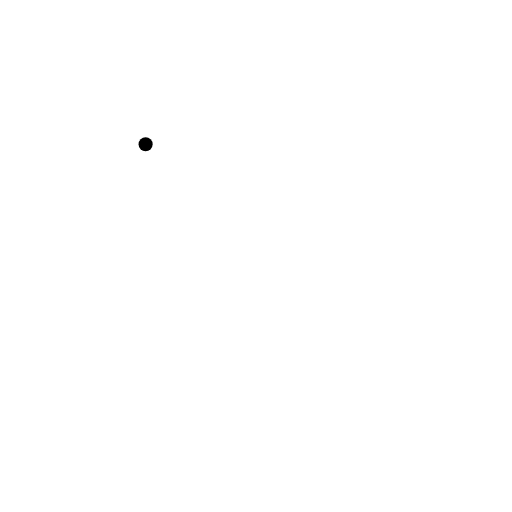
t = 0.00 s
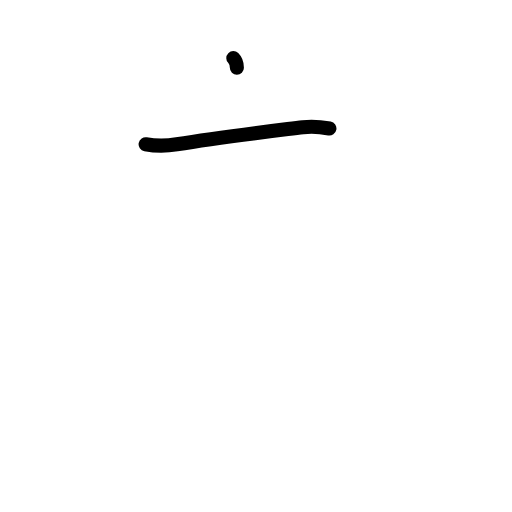
t = 1.25 s
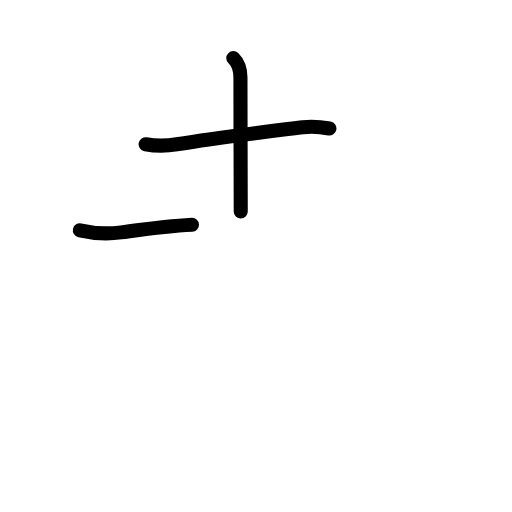
t = 2.42 s
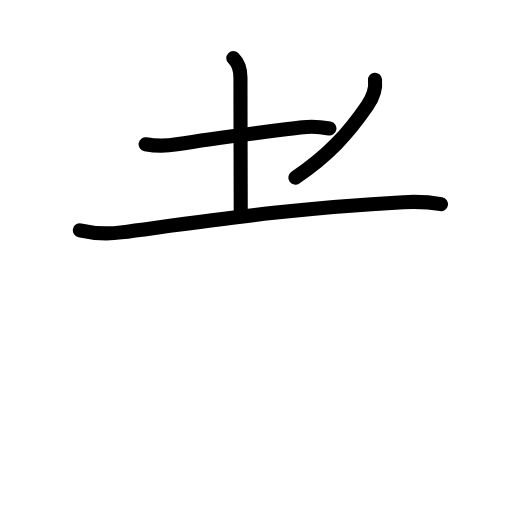
t = 3.63 s
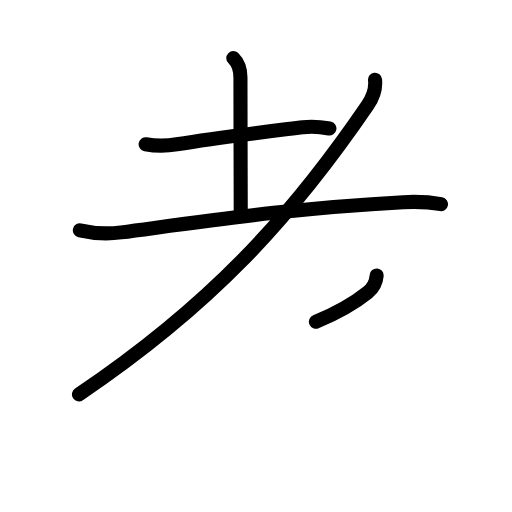
t = 4.75 s
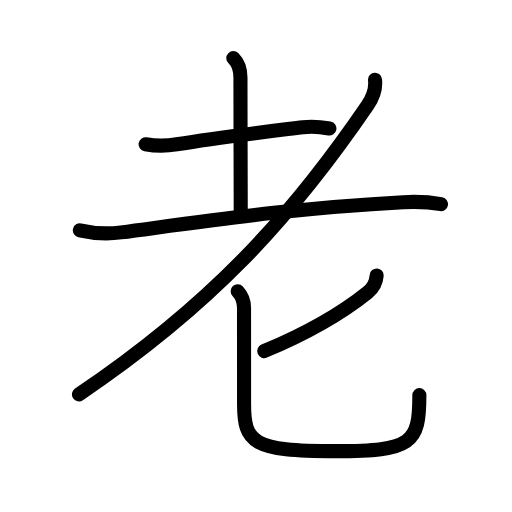
t = 6.00 s

The animated SVG that drew these frames (rendered in a browser with its animation timeline set to each time). Animation: 21 SMIL elements (animate=21); one cycle of 6.00 s.

<?xml version="1.0" encoding="UTF-8"?>
<!--
AniKanjiVG is licensed by CC-BY-SA Paul C. Sommerhoff (https://bitbucket.org/sommerhoff/anikanjivg).
AniKanjiVG uses KanjiVG which is licensed by CC-BY-SA Ulrich Apel (http://kanjivg.tagaini.net).
See also http://creativecommons.org/licenses/by-sa/3.0/
-->
<svg xmlns:kvg='http://kanjivg.tagaini.net' xmlns='http://www.w3.org/2000/svg' width='109' height='109' viewBox='0 0 109 109' style='fill:none;stroke:#000000;stroke-width:3;stroke-linecap:round;stroke-linejoin:round;' id="kvg:kanji_08001"><g id="kvg:08001" kvg:element="老" kvg:radical="general"><g id="kvg:08001-g1" kvg:element="耂" kvg:original="老" kvg:partial="true"><g id="kvg:08001-g2" kvg:element="土"><path id="kvg:08001-s1" kvg:type="㇐" d="M31,30.7c2.25,0.42,4.66,0.35,6.64,0.02c8.86-1.47,18.48-2.6,26.86-3.64c1.85-0.23,3.75-0.08,5.63,0.27"><animate attributeName="d" begin="0.0s" dur="0.3333333333333333s" from="M31,30.7C31,30.7,31,30.7,31,30.7" to="M31,30.7c2.25,0.42,4.66,0.35,6.64,0.02" />
<animate attributeName="d" begin="0.3333333333333333s" dur="0.3333333333333333s" from="M31,30.7c2.25,0.42,4.66,0.35,6.64,0.02c0,0,0,0,0,0,0" to="M31,30.7c2.25,0.42,4.66,0.35,6.64,0.02c8.86-1.47,18.48-2.6,26.86-3.64" />
<animate attributeName="d" begin="0.6666666666666666s" dur="0.3333333333333333s" from="M31,30.7c2.25,0.42,4.66,0.35,6.64,0.02c8.86-1.47,18.48-2.6,26.86-3.64c0,0,0,0,0,0,0" to="M31,30.7c2.25,0.42,4.66,0.35,6.64,0.02c8.86-1.47,18.48-2.6,26.86-3.64c1.85-0.23,3.75-0.08,5.63,0.27" />
</path>
<path id="kvg:08001-s2" kvg:type="㇑a" d="M49.67,12.37c0.86,0.85,1.52,2.27,1.52,4.14c0,9.37,0.06,23.25,0.06,28.5"><animate attributeName="d" begin="1.0s" dur="0.5s" from="M49.67,12.37C49.67,12.37,49.67,12.37,49.67,12.37" to="M49.67,12.37c0.86,0.85,1.52,2.27,1.52,4.14" />
<animate attributeName="d" begin="1.5s" dur="0.5s" from="M49.67,12.37c0.86,0.85,1.52,2.27,1.52,4.14c0,0,0,0,0,0,0" to="M49.67,12.37c0.86,0.85,1.52,2.27,1.52,4.14c0,9.37,0.06,23.25,0.06,28.5" />
<animate attributeName="d" begin="0s" dur="1.0s" from="M-100,-100" to="M-100,-100" />
</path>
<path id="kvg:08001-s3" kvg:type="㇐" d="M17,49.03c3.12,0.72,5.75,0.84,8.78,0.44c20.06-2.66,37.22-5.22,60.09-6.43c3.8-0.2,6.11,0.08,8.01,0.43"><animate attributeName="d" begin="2.0s" dur="0.3333333333333333s" from="M17,49.03C17,49.03,17,49.03,17,49.03" to="M17,49.03c3.12,0.72,5.75,0.84,8.78,0.44" />
<animate attributeName="d" begin="2.3333333333333335s" dur="0.3333333333333333s" from="M17,49.03c3.12,0.72,5.75,0.84,8.78,0.44c0,0,0,0,0,0,0" to="M17,49.03c3.12,0.72,5.75,0.84,8.78,0.44c20.06-2.66,37.22-5.22,60.09-6.43" />
<animate attributeName="d" begin="2.6666666666666665s" dur="0.3333333333333333s" from="M17,49.03c3.12,0.72,5.75,0.84,8.78,0.44c20.06-2.66,37.22-5.22,60.09-6.43c0,0,0,0,0,0,0" to="M17,49.03c3.12,0.72,5.75,0.84,8.78,0.44c20.06-2.66,37.22-5.22,60.09-6.43c3.8-0.2,6.11,0.08,8.01,0.43" />
<animate attributeName="d" begin="0s" dur="2.0s" from="M-100,-100" to="M-100,-100" />
</path>
</g>
<path id="kvg:08001-s4" kvg:type="㇒" d="M79.84,16.98c0.18,1.61-0.3,3.55-1.6,5.45C61.56,46.85,44.5,65.25,16.81,83.97"><animate attributeName="d" begin="3.0s" dur="0.5s" from="M79.84,16.98C79.84,16.98,79.84,16.98,79.84,16.98" to="M79.84,16.98c0.18,1.61-0.3,3.55-1.6,5.45" />
<animate attributeName="d" begin="3.5s" dur="0.5s" from="M79.84,16.98c0.18,1.61-0.3,3.55-1.6,5.45c0,0,0,0,0,0,0" to="M79.84,16.98c0.18,1.61-0.3,3.55-1.6,5.45C61.56,46.85,44.5,65.25,16.81,83.97" />
<animate attributeName="d" begin="0s" dur="3.0s" from="M-100,-100" to="M-100,-100" />
</path>
</g>
<g id="kvg:08001-g3" kvg:element="匕"><path id="kvg:08001-s5" kvg:type="㇒" d="M80.19,58.64c-0.11,1.45-0.89,2.79-1.93,3.62c-5.62,4.52-13.24,8.82-22.01,12.49"><animate attributeName="d" begin="4.0s" dur="0.5s" from="M80.19,58.64C80.19,58.64,80.19,58.64,80.19,58.64" to="M80.19,58.64c-0.11,1.45-0.89,2.79-1.93,3.62" />
<animate attributeName="d" begin="4.5s" dur="0.5s" from="M80.19,58.64c-0.11,1.45-0.89,2.79-1.93,3.62c0,0,0,0,0,0,0" to="M80.19,58.64c-0.11,1.45-0.89,2.79-1.93,3.62c-5.62,4.52-13.24,8.82-22.01,12.49" />
<animate attributeName="d" begin="0s" dur="4.0s" from="M-100,-100" to="M-100,-100" />
</path>
<path id="kvg:08001-s6" kvg:type="㇟" d="M50.6,62c0.78,0.84,1.35,2.12,1.35,3.51c0,1.15,0.01,15.74,0.01,20.46c0,8.29,1.78,10.07,19.44,10.07c16.34,0,17.88-1.66,17.88-11.92"><animate attributeName="d" begin="5.0s" dur="0.25s" from="M50.6,62C50.6,62,50.6,62,50.6,62" to="M50.6,62c0.78,0.84,1.35,2.12,1.35,3.51" />
<animate attributeName="d" begin="5.25s" dur="0.25s" from="M50.6,62c0.78,0.84,1.35,2.12,1.35,3.51c0,0,0,0,0,0,0" to="M50.6,62c0.78,0.84,1.35,2.12,1.35,3.51c0,1.15,0.01,15.74,0.01,20.46" />
<animate attributeName="d" begin="5.5s" dur="0.25s" from="M50.6,62c0.78,0.84,1.35,2.12,1.35,3.51c0,1.15,0.01,15.74,0.01,20.46c0,0,0,0,0,0,0" to="M50.6,62c0.78,0.84,1.35,2.12,1.35,3.51c0,1.15,0.01,15.74,0.01,20.46c0,8.29,1.78,10.07,19.44,10.07" />
<animate attributeName="d" begin="5.75s" dur="0.25s" from="M50.6,62c0.78,0.84,1.35,2.12,1.35,3.51c0,1.15,0.01,15.74,0.01,20.46c0,8.29,1.78,10.07,19.44,10.07c0,0,0,0,0,0,0" to="M50.6,62c0.78,0.84,1.35,2.12,1.35,3.51c0,1.15,0.01,15.74,0.01,20.46c0,8.29,1.78,10.07,19.44,10.07c16.34,0,17.88-1.66,17.88-11.92" />
<animate attributeName="d" begin="0s" dur="5.0s" from="M-100,-100" to="M-100,-100" />
</path>
</g>
</g>
</svg>
